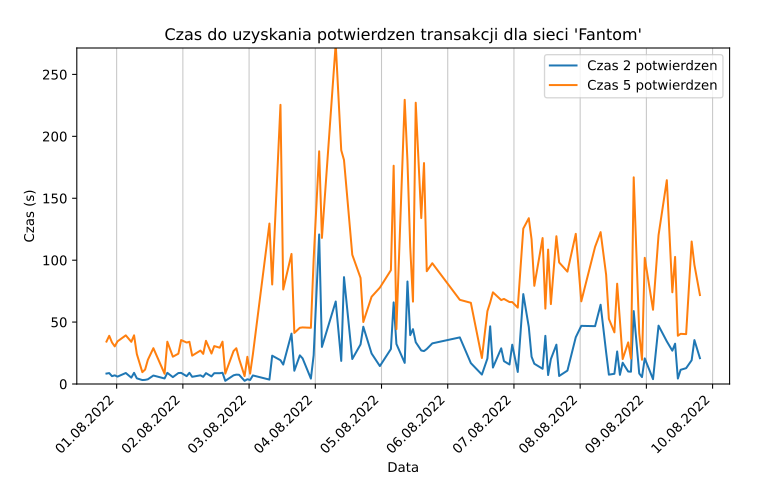

The table this chart was drawn from, first rows:
date, time1, time2, time3, time4, time5
2022-07-31 20:18:41.251013, 1.73, 8.426, 18.07, 28.97, 34.25
2022-07-31 21:18:40.628206, 1.703, 8.812, 19, 29.2, 38.93
2022-07-31 22:18:41.476896, 1.683, 6.316, 16.73, 27, 33.55
2022-07-31 23:18:40.217403, 1.715, 7.004, 14.78, 24.46, 30.37
2022-08-01 00:18:40.145356, 1.729, 5.963, 14.42, 24.74, 34.43
2022-08-01 03:18:40.402842, 1.717, 8.89, 18.55, 28.83, 39.29
2022-08-01 05:18:40.494599, 1.158, 5.132, 14.14, 24.39, 34.05
2022-08-01 06:18:40.398263, 2.263, 9.024, 19.33, 29.63, 39.31
2022-08-01 07:18:40.546150, 1.159, 4.565, 7.951, 17.01, 24.22
2022-08-01 09:18:40.417436, 1.691, 3.193, 6.615, 7.436, 9.557
2022-08-01 10:18:40.453674, 1.217, 3.344, 6.772, 7.601, 11.65
2022-08-01 11:18:40.708788, 1.688, 3.797, 8.44, 11.79, 19.52
2022-08-01 13:18:40.869533, 1.572, 6.847, 13.36, 19.18, 28.93
2022-08-01 17:22:19.333844, 1.694, 4.474, 5.286, 7.452, 8.266
2022-08-01 18:22:18.550550, 1.226, 9.022, 19.89, 28.91, 34.15
2022-08-01 20:22:23.727199, 2.138, 5.552, 15.16, 17.41, 22.06
2022-08-01 22:22:19.234614, 1.11, 8.842, 15.32, 19.28, 24.47
2022-08-01 23:22:19.268078, 1.687, 8.982, 18.64, 28.93, 35.48
2022-08-02 01:22:19.179361, 1.673, 6.322, 14.69, 24.29, 33.47
2022-08-02 02:22:19.469230, 1.124, 9.035, 18.62, 24.49, 34.09
2022-08-02 03:22:19.751705, 1.738, 5.81, 12.38, 17.64, 22.9
2022-08-02 06:22:19.912387, 1.758, 7.002, 14.08, 20.55, 27.01
2022-08-02 07:22:20.033325, 1.779, 5.792, 10.48, 16.58, 24.32
2022-08-02 08:22:20.059742, 1.674, 8.768, 13.94, 24.09, 34.88
2022-08-02 10:22:19.760988, 1.669, 6.164, 10.62, 17.01, 24.61
2022-08-02 11:22:19.942852, 1.671, 8.747, 18.92, 28.47, 30.62
2022-08-02 13:22:20.875777, 2.23, 8.717, 17.67, 23.53, 29.34
2022-08-02 14:22:20.733840, 1.752, 9.077, 14.97, 23.95, 34.18
2022-08-02 15:22:20.643538, 1.75, 2.561, 4.721, 6.875, 8.358
2022-08-02 18:22:20.757317, 1.709, 6.999, 10.43, 18.85, 26.62
2022-08-02 19:22:21.443099, 1.58, 7.567, 10.97, 18.7, 28.9
2022-08-02 20:22:27.553234, 2.172, 7.442, 11.47, 13.18, 20.31
2022-08-02 22:22:26.019257, 1.717, 2.543, 3.37, 5.551, 6.371
2022-08-02 23:22:25.334837, 1.684, 3.841, 5.323, 12.41, 21.96
2022-08-03 00:22:25.234879, 1.766, 3.245, 5.402, 6.209, 8.362
2022-08-03 01:22:25.414577, 1.685, 6.92, 13.39, 18.58, 23.93
2022-08-03 07:22:27.316426, 1.361, 3.558, 38.76, 109.5, 129.6
2022-08-03 08:22:27.660529, 1.365, 22.88, 36.86, 76.93, 80.35
2022-08-03 11:22:27.786901, 2.278, 19.2, 153.4, 205, 225.4
2022-08-03 12:22:23.358821, 2.348, 15.68, 56.42, 64.11, 76.32
2022-08-03 15:22:23.977873, 1.828, 40.69, 52.09, 55.49, 105
2022-08-03 16:23:58.169366, 2.282, 10.72, 14.17, 26.99, 41.24
2022-08-03 18:23:57.281093, 1.124, 23.15, 24.18, 40.72, 45.4
2022-08-03 19:23:57.448832, 2.275, 20.69, 29.14, 41.5, 45.7
2022-08-03 22:24:00.588060, 2.187, 4.363, 27.75, 37.39, 45.39
2022-08-03 23:23:58.032672, 1.421, 23.18, 34.32, 85.48, 100.5
2022-08-04 01:24:01.093971, 1.322, 120.8, 122.3, 181.3, 187.9
2022-08-04 02:24:01.597196, 1.987, 29.95, 78.79, 80.37, 118
2022-08-04 07:24:01.000256, 1.396, 66.62, 172.3, 186.9, 274.8
2022-08-04 09:23:58.587778, 1.514, 18.64, 63.31, 122, 188.8
2022-08-04 10:23:58.762566, 2.454, 86.3, 114.7, 141.9, 180.9
2022-08-04 13:23:59.393419, 1.893, 20.18, 45.43, 74.87, 104.4
2022-08-04 16:23:59.357366, 1.797, 31.97, 72.56, 73.37, 85.65
2022-08-04 17:23:59.552373, 1.259, 46.25, 47.74, 48.55, 50.05
2022-08-04 20:24:01.426715, 1.973, 24.63, 41.76, 50.31, 70.45
2022-08-04 23:24:06.202930, 1.743, 14.48, 37.32, 63.2, 77.81
2022-08-05 03:24:05.651486, 1.716, 28.25, 47.22, 72.49, 91.91
2022-08-05 04:24:05.447981, 1.718, 65.9, 143.2, 150.4, 176.3
2022-08-05 05:24:05.184987, 1.294, 32.3, 36.29, 39.01, 44.3
2022-08-05 08:24:06.147563, 1.274, 17.06, 80.2, 120, 229.5
... 57 more rows
